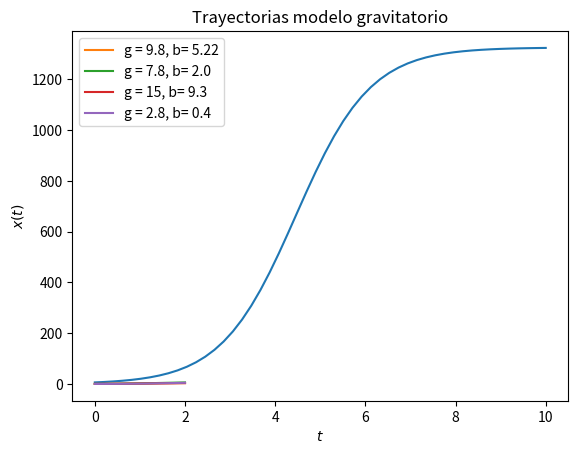

Source code (Python):
# %%
import numpy as np
from scipy.integrate import odeint  
import matplotlib.pyplot as plt 


def logistico(P,t,K,r):

    dPdt = r*P*(1-P/K)
    return dPdt

#Cond. inicial
y0 = [6.0]

# Parametros
r = 1.21
K = 1325

t = np.linspace(0,10)

P = odeint(logistico,y0,t, args=(K,r))

x = P[:,0]
plt.plot(t,x)

# %%

def gravedad(y,t,g,b):
    x, v = y
    dxdt = v
    dvdt = g - b*v
    return [dxdt, dvdt]

def Forward( theta, t):

    g,b = theta

    solutions = odeint(dinamica, y0 ,t, args=(g,b))
    x = solutions[:,0]
    return x

def gravedad_analitica(t,g,b):

    m = 1
    v_Terminal = m*g/b

    x = v_Terminal*(t - m*(1-np.exp(-b*t/m))/b)
    return x



dinamica = gravedad
y0 = [0.0, 0.0]

g = 9.8
b = 5.22
theta = [g,b]

t = np.linspace(0,2,100)
# F = Forward(theta, t)
# plt.plot(t,F)

plt.title('Trayectorias modelo gravitatorio')
g = 9.8
b = 5.22
plt.plot(t,gravedad_analitica(t,g,b), label = 'g = %r, b= %r' %(g,b))

g = 7.8
b = 2.0
plt.plot(t,gravedad_analitica(t,g,b), label = 'g = %r, b= %r' %(g,b))

g = 15
b = 9.3
plt.plot(t,gravedad_analitica(t,g,b), label = 'g = %r, b= %r' %(g,b))

g = 2.8
b = 0.4
plt.plot(t,gravedad_analitica(t,g,b), label = 'g = %r, b= %r' %(g,b))
plt.xlabel(r'$t$')
plt.ylabel(r'$x(t)$')
plt.legend()


